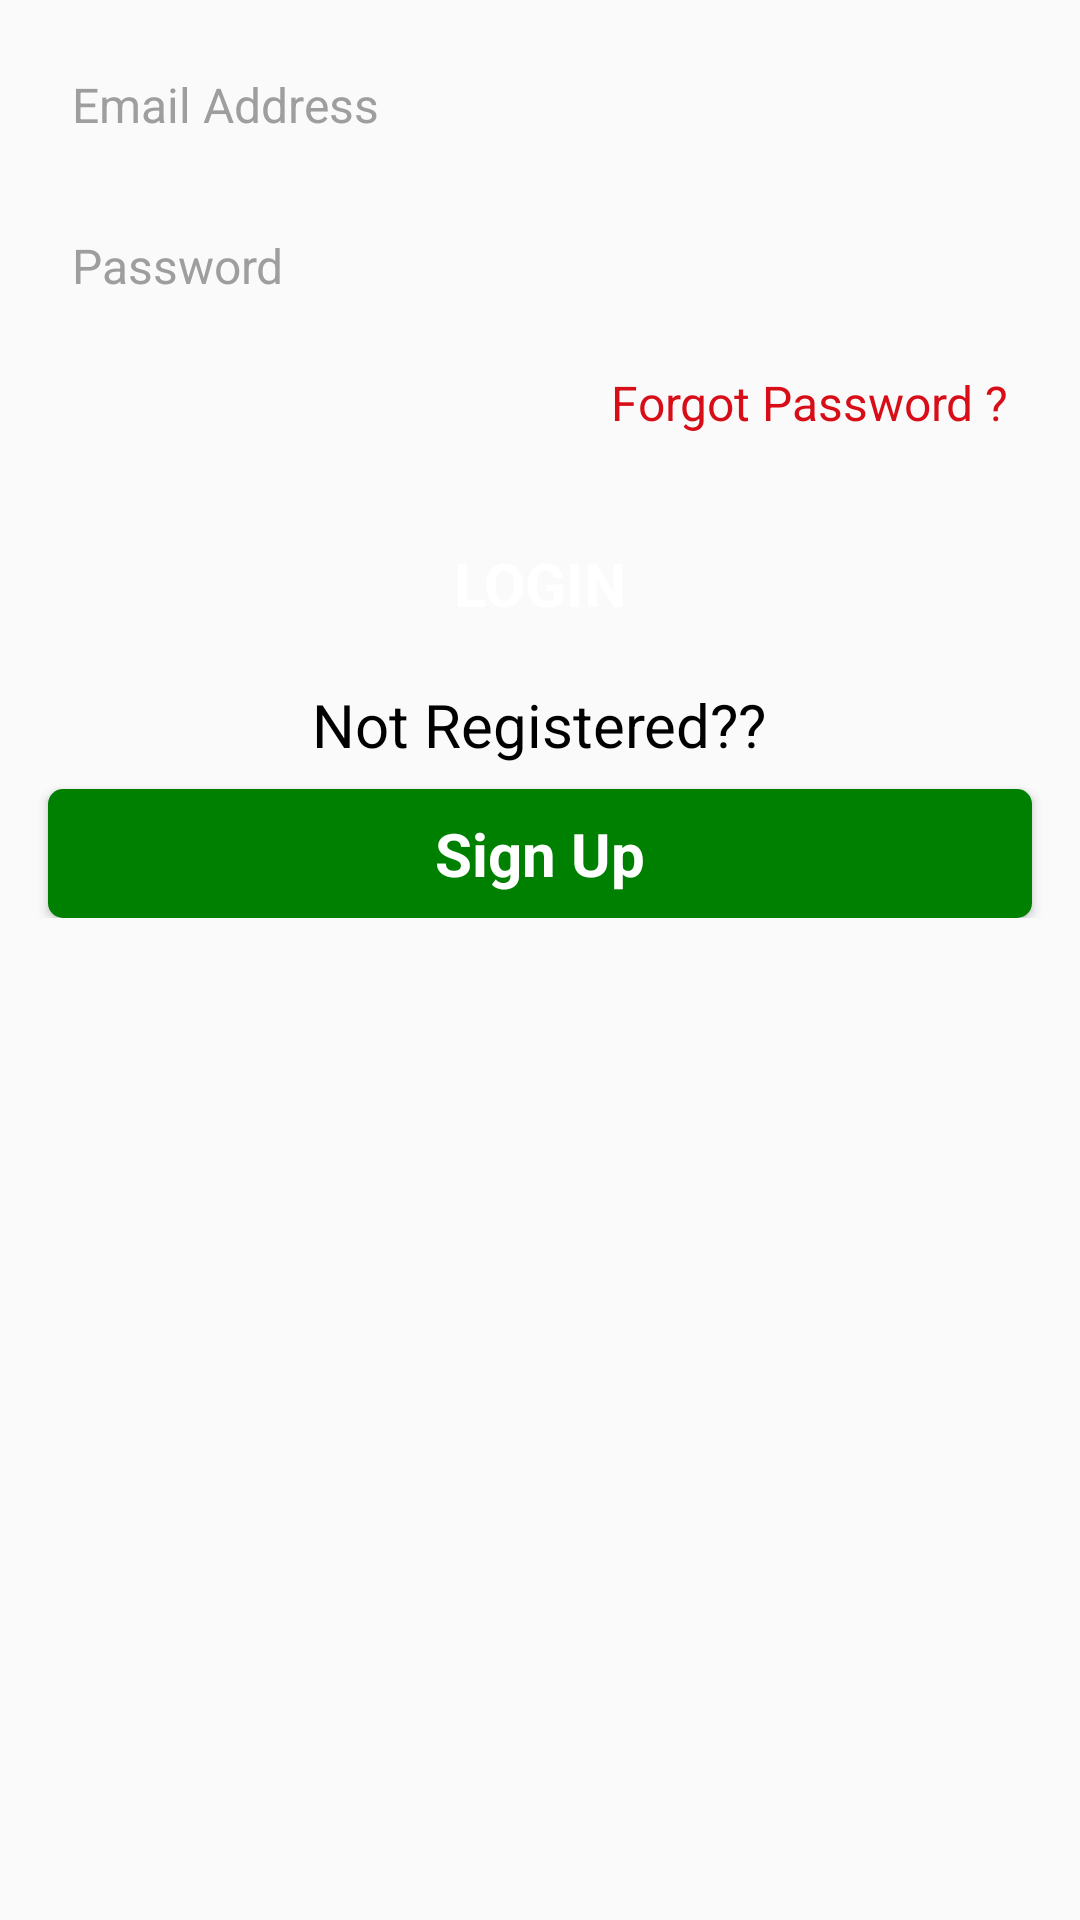

Here is an Android app screen rendered from its layout file. Give the layout XML and the strings, colors and styles it references.
<!-- AndroidManifest.xml: application theme AppTheme -->
<!-- res/layout/fragment_sign_in.xml -->
<?xml version="1.0" encoding="utf-8"?>
<android.support.design.widget.CoordinatorLayout
    android:id="@+id/clMain"
    xmlns:android="http://schemas.android.com/apk/res/android"
    android:layout_width="match_parent"
    android:layout_height="match_parent">
    <RelativeLayout
        android:layout_width="match_parent"
        android:layout_height="wrap_content">
        <ScrollView
            android:layout_width="match_parent"
            android:layout_height="match_parent">
            <LinearLayout
                android:layout_width="match_parent"
                android:layout_height="match_parent"
                android:layout_gravity="top"
                android:gravity="top"
                android:orientation="vertical">

                <EditText
                    android:id="@+id/etEmail"
                    android:layout_width="match_parent"
                    android:layout_height="wrap_content"
                    android:layout_margin="@dimen/activity_margin"
                    android:background="@drawable/edit_text_background"
                    android:hint="@string/activity_sign_in_hint_email"
                    android:inputType="textEmailAddress"
                    android:lines="1"
                    android:padding="@dimen/edittext_padding"
                    android:textColorHint="@color/hint_text_color"
                    android:textSize="@dimen/text_size_medium"/>

                <EditText
                    android:id="@+id/etPassword"
                    android:layout_width="match_parent"
                    android:layout_height="wrap_content"
                    android:layout_marginLeft="@dimen/activity_margin"
                    android:layout_marginRight="@dimen/activity_margin"
                    android:background="@drawable/edit_text_background"
                    android:hint="@string/activity_sign_in_hint_password"
                    android:inputType="textPassword"
                    android:lines="1"
                    android:padding="@dimen/edittext_padding"
                    android:textColorHint="@color/hint_text_color"
                    android:textSize="@dimen/text_size_medium"/>

                <TextView
                    android:id="@+id/tvForgotPassword"
                    android:layout_width="wrap_content"
                    android:layout_height="wrap_content"
                    android:layout_gravity="end"
                    android:layout_marginLeft="@dimen/activity_margin"
                    android:layout_marginRight="@dimen/activity_margin"
                    android:layout_marginTop="@dimen/activity_margin_small"
                    android:gravity="end"
                    android:padding="@dimen/activity_margin_small"
                    android:text="@string/activity_sign_in_text_forgot_password"
                    android:textColor="@color/text_color_red"
                    android:textSize="@dimen/text_size_medium"/>

                <TextView
                    android:id="@+id/tvSignIn"
                    android:layout_width="match_parent"
                    android:layout_height="wrap_content"
                    android:layout_marginLeft="@dimen/activity_margin"
                    android:layout_marginRight="@dimen/activity_margin"
                    android:layout_marginTop="@dimen/activity_margin"
                    android:background="@drawable/rounded_button"
                    android:elevation="@dimen/button_elevation"
                    android:gravity="center"
                    android:padding="@dimen/button_padding"
                    android:text="@string/activity_sign_up_login"
                    android:textColor="@color/text_color_white"
                    android:textSize="@dimen/text_size_extra_large"
                    android:textStyle="bold"/>

                <TextView
                    android:id="@+id/tvAlreadyRegistered"
                    android:layout_width="wrap_content"
                    android:layout_height="wrap_content"
                    android:layout_centerVertical="true"
                    android:layout_marginLeft="@dimen/activity_margin"
                    android:layout_marginRight="@dimen/activity_margin"
                    android:padding="@dimen/edittext_padding"
                    android:text="@string/activity_sign_up_not_registered"
                    android:layout_gravity="center"
                    android:textSize="@dimen/text_size_extra_large"
                    android:textColor="@color/text_color_black"/>

                <TextView
                    android:id="@+id/tvSignUp"
                    android:layout_width="match_parent"
                    android:layout_height="wrap_content"
                    android:layout_marginLeft="@dimen/activity_margin"
                    android:layout_marginRight="@dimen/activity_margin"
                    android:background="@drawable/rounded_green_button"
                    android:elevation="@dimen/button_elevation"
                    android:gravity="center"
                    android:padding="8dp"
                    android:text="@string/activity_sign_in_text_signup"
                    android:textColor="@color/text_color_white"
                    android:textSize="@dimen/text_size_extra_large"
                    android:textStyle="bold"/>

                <TextView
                    android:id="@+id/tvSkipSignUp"
                    android:layout_width="match_parent"
                    android:layout_height="wrap_content"
                    android:layout_marginLeft="@dimen/activity_margin"
                    android:layout_marginRight="@dimen/activity_margin"
                    android:elevation="@dimen/button_elevation"
                    android:gravity="center"
                    android:padding="8dp"
                    android:layout_marginTop="@dimen/activity_margin"
                    android:text="@string/activity_sign_in_skip_signin"
                    android:textColor="@color/primary"
                    android:textSize="@dimen/text_size_extra_large"
                    android:visibility="gone"
                    />

            </LinearLayout>
        </ScrollView>

    </RelativeLayout>
</android.support.design.widget.CoordinatorLayout>
<!-- resources referenced by this layout -->
<resources>
  <color name="hint_text_color">#9e9e9e</color>
  <color name="primary">#669A98</color>
  <color name="text_color_black">#000000</color>
  <color name="text_color_red">#d70d17</color>
  <color name="text_color_white">#ffffff</color>
  <dimen name="activity_margin">16dp</dimen>
  <dimen name="activity_margin_small">8dp</dimen>
  <dimen name="button_elevation">2dp</dimen>
  <dimen name="button_padding">12dp</dimen>
  <dimen name="edittext_padding">8dp</dimen>
  <dimen name="text_size_extra_large">20sp</dimen>
  <dimen name="text_size_medium">16sp</dimen>
  <!-- drawable rounded_green_button (drawable) -->
  <?xml version="1.0" encoding="utf-8"?>
  <shape xmlns:android="http://schemas.android.com/apk/res/android" >
  
      <stroke
          android:width="0dp"
          android:color="@color/green_button_color" />
  
      <solid android:color="@color/green_button_color" />
  
      <padding
          android:left="1dp"
          android:right="1dp"
          android:top="1dp"
          android:bottom="1dp" />
  
      <corners
          android:radius="5dp" />
  
  </shape>
  <string name="activity_sign_in_hint_email">Email Address</string>
  <string name="activity_sign_in_hint_password">Password</string>
  <string name="activity_sign_in_skip_signin">No thanks, I\'ll skip</string>
  <string name="activity_sign_in_text_forgot_password">Forgot Password ? </string>
  <string name="activity_sign_in_text_signup">Sign Up</string>
  <string name="activity_sign_up_login">LOGIN</string>
  <string name="activity_sign_up_not_registered">Not Registered??</string>
  <style name="AppTheme" parent="Theme.AppCompat.Light.NoActionBar">
          <item name="android:actionMenuTextColor">@color/text_color_grey_dark</item>
          <item name="colorPrimary">@color/colorPrimary</item>
          <item name="colorPrimaryDark">@color/colorPrimaryDark</item>
          <item name="colorAccent">@color/colorAccent</item>
          <item name="android:textColorHint">@color/text_color_black</item>
      </style>
  <color name="green_button_color">#008000</color>
  <color name="text_color_grey_dark">#858585</color>
  <color name="colorPrimary">#669A98</color>
  <color name="colorPrimaryDark">#669A98</color>
  <color name="colorAccent">#000000</color>
</resources>
